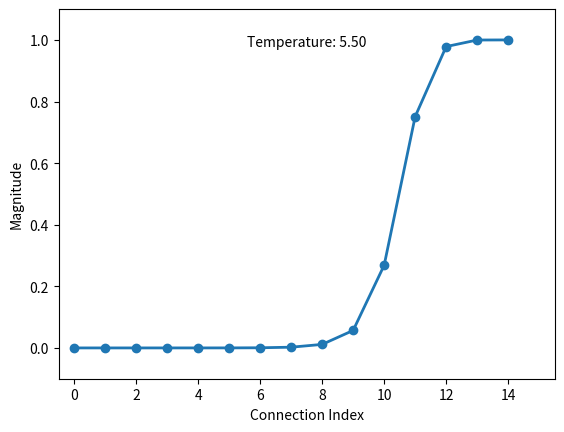

This figure's Python source:
import numpy as np
import matplotlib.pyplot as plt
import matplotlib.animation as animation

def sharpen_top_n_np(X, normLim=4, temperature=4.0):
    X = X.copy()
    sorted_X = np.sort(X, axis=1)
    ref_val = (sorted_X[:, -normLim] + sorted_X[:, -normLim - 1]) / 2  # avg of n and n-1
    ref_val = ref_val[:, np.newaxis]

    # Avoid division by zero
    eps = 1e-8
    x_pow = (X / (ref_val + eps)) ** temperature
    complement_pow = ((1 - X) / (1 - ref_val + eps)) ** temperature

    sharpened = x_pow / (x_pow + complement_pow + eps)
    return np.clip(sharpened, 0, 1)

X = np.arange(15, dtype=np.float32).reshape(1, -1)
X = (X - X.min()) / (X.max() - X.min())

fig, ax = plt.subplots()
line, = ax.plot([], [], 'o-', lw=2)
text = ax.text(0.5, 0.9, '', transform=ax.transAxes, ha='center')
ax.set_xlabel('Connection Index')
ax.set_ylabel('Magnitude')

def init():
    ax.set_xlim(-0.5, 15.5)
    ax.set_ylim(-0.1, 1.1)

    return line, text

def animate(i):
    temperature = 0.5 + (i / 49) * 5
    Y = sharpen_top_n_np(X, normLim=4, temperature=temperature).squeeze()
    line.set_data(np.arange(15), Y)
    text.set_text(f'Temperature: {temperature:.2f}')
    return line, text

ani = animation.FuncAnimation(fig, animate, init_func=init, frames=50, blit=True)

plt.show()

ani.save('temperatureAnnealingConnectivity.gif', writer='pillow', fps=20)

